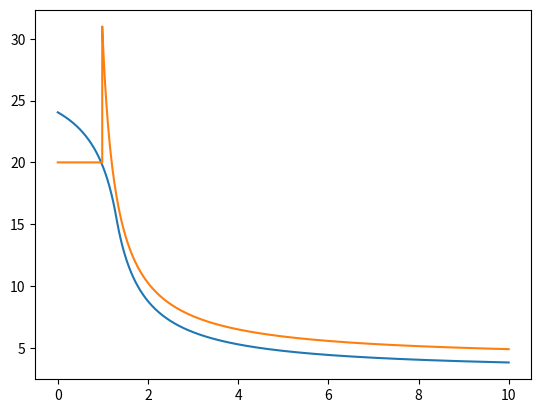

Source code (Python):
import numpy as np
import matplotlib.pyplot as plt

sigmoid_center = 1.3
sigmoid_steepness = 0.6
sigmoid_high = 25
sigmoid_low = 3
d=np.arange(32768,65535,1)

tmp = ((d-32768)/3277) - sigmoid_center
threshold1 = sigmoid_high*(0.5-(tmp/(sigmoid_steepness+np.abs(tmp)))*0.5)+sigmoid_low
v = (d-32768)/3277
threshold2 = np.repeat(20,36000-32768)
threshold2 = np.append(threshold2,27000/(d[(36000-32768):]-35000)+4)
plt.plot(v,threshold1)
plt.plot(v,threshold2)
plt.show()

